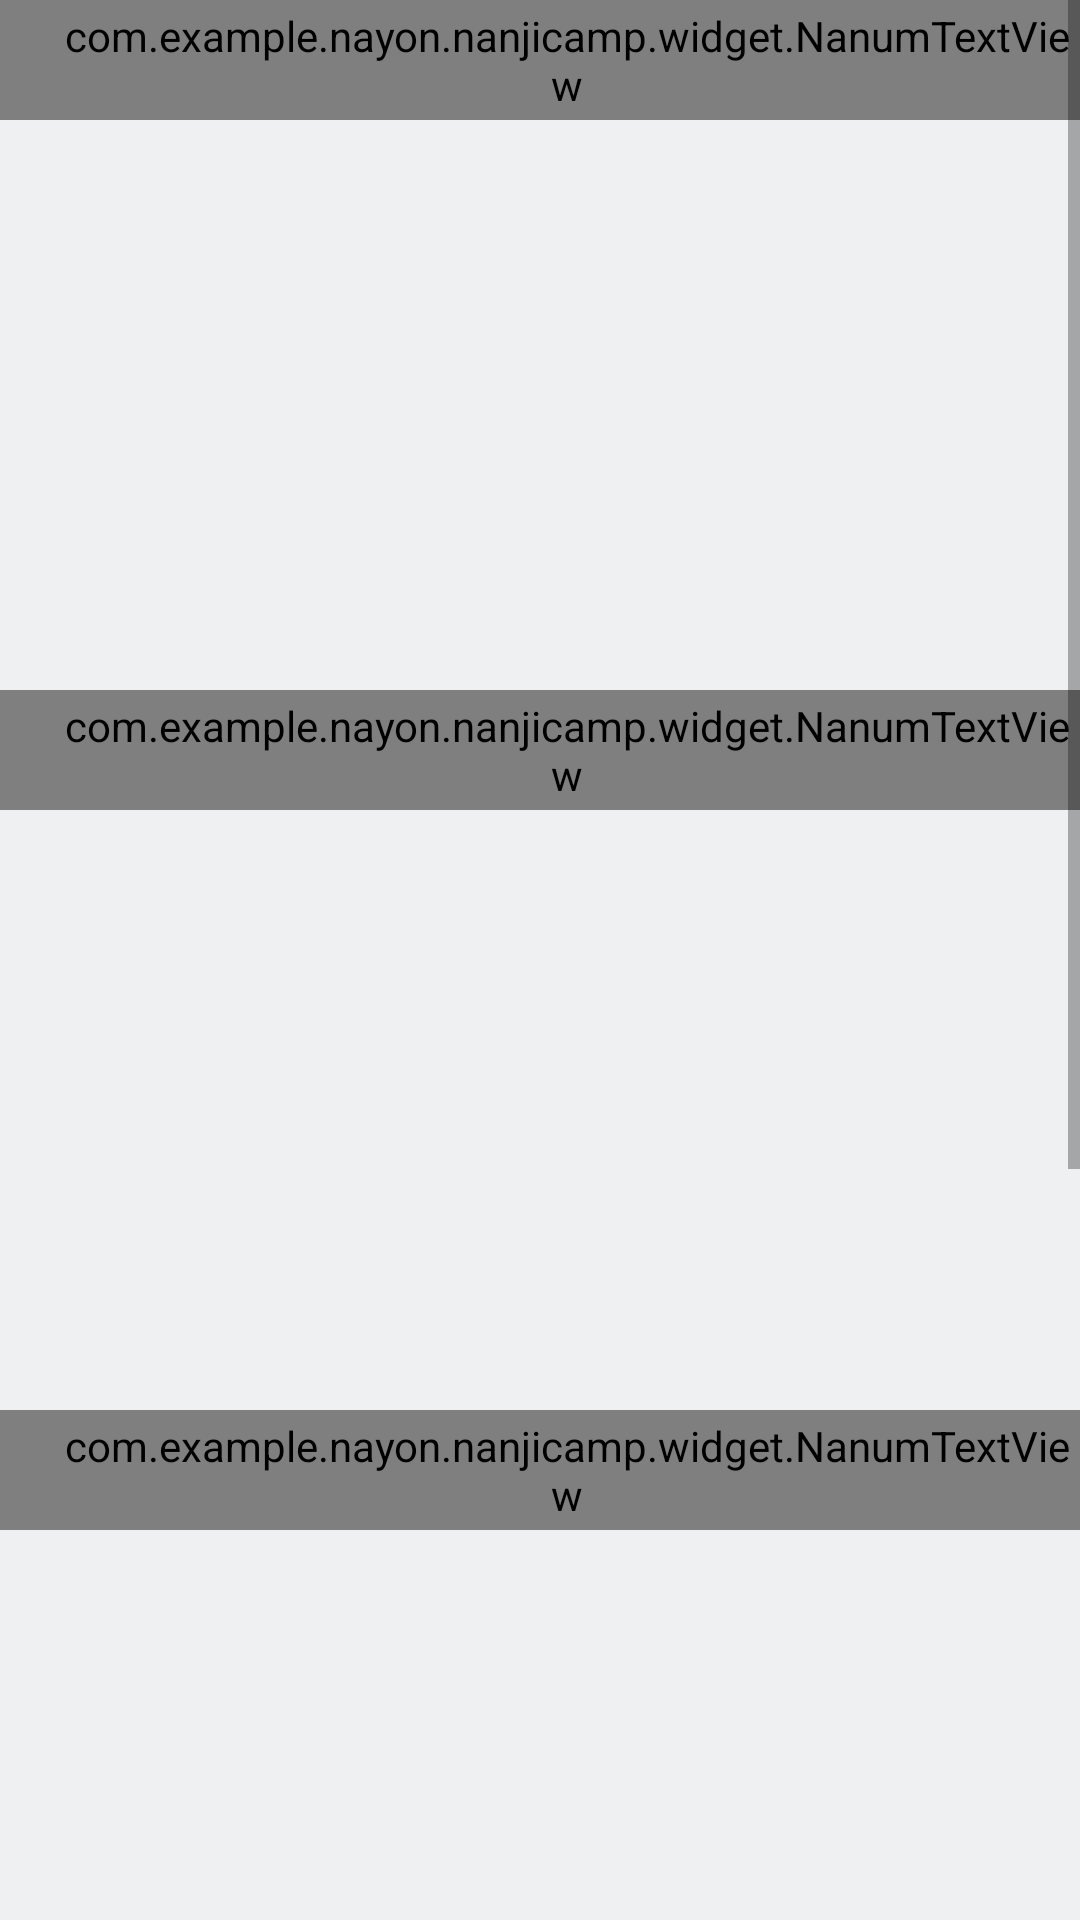

This screen was rendered from an Android layout file. Write that file and the resources it references.
<!-- AndroidManifest.xml: application theme AppTheme -->
<!-- res/layout/fragment_reserve_4.xml -->
<ScrollView xmlns:android="http://schemas.android.com/apk/res/android"
    android:layout_width="match_parent"
    android:layout_height="wrap_content"
    android:layout_marginTop="76dp"
    android:layout_marginBottom="70dp"
    android:background="@color/NanjiGray">

    <LinearLayout
        android:layout_width="match_parent"
        android:layout_height="match_parent"
        android:gravity="center_vertical"
        android:background="@color/NanjiGray"
        android:orientation="vertical">

        <com.example.nayon.nanjicamp.widget.NanumTextView
            android:id="@+id/textView3"
            android:layout_width="match_parent"
            android:layout_height="40dp"
            android:background="#00ffffff"
            android:gravity="center_vertical"
            android:paddingLeft="18dp"
            android:text="예약 확인"
            android:textColor="@color/NanjiTextGray"
            android:textSize="14dp" />

        <ImageView
            android:layout_width="match_parent"
            android:layout_height="190dp"
            android:scaleType="fitCenter"
            android:id="@+id/img_reserve_4_1"
            />
        


        <com.example.nayon.nanjicamp.widget.NanumTextView
            android:layout_width="match_parent"
            android:textColor="@color/NanjiTextGray"
            android:layout_height="40dp"
            android:background="#00ffffff"
            android:gravity="center_vertical"
            android:paddingLeft="18dp"
            android:text="할인수단 선택"
            android:textSize="14dp" />


        <ImageView
            android:id="@+id/img_reserve_4_2"
            android:layout_width="match_parent"
            android:layout_height="200dp"
            android:scaleType="fitCenter" />
        


        <com.example.nayon.nanjicamp.widget.NanumTextView
            android:layout_width="match_parent"
            android:layout_height="40dp"
            android:background="#00ffffff"
            android:gravity="center_vertical"
            android:paddingLeft="18dp"
            android:text="결제수단 선택"
            android:textColor="@color/NanjiTextGray"
            android:textSize="14dp" />


        <ImageView
            android:layout_width="match_parent"
            android:layout_height="180dp"
            android:scaleType="fitCenter"
            android:id="@+id/img_reserve_4_3"
            />
        




        <Space
            android:layout_width="match_parent"
            android:layout_height="25dp" />

        <ImageView
            android:layout_width="match_parent"
            android:layout_height="205dp"
            android:scaleType="fitCenter"
            android:id="@+id/img_reserve_4_4"/>
        

        <LinearLayout
            android:layout_width="match_parent"
            android:layout_height="20dp"
            android:layout_marginBottom="15dp"
            android:layout_marginTop="25dp"
            android:gravity="center_vertical"
            android:orientation="horizontal"
            android:paddingLeft="18dp">

            <ImageButton
                android:layout_width="18dp"
                android:layout_height="18dp"
                android:background="#00ffffff"
                android:scaleType="fitCenter"
                android:src="@drawable/btn_reserve_4_check" />

            <com.example.nayon.nanjicamp.widget.NanumTextView
                android:layout_width="wrap_content"
                android:layout_height="wrap_content"
                android:gravity="center_vertical"
                android:paddingLeft="9dp"
                android:text="결제 정보를 확인하였으며, 구매진행에 동의합니다."
                android:textColor="#808284"
                android:textSize="13dp" />

        </LinearLayout>

        <ImageButton
            android:layout_width="256dp"
            android:layout_height="56dp"
            android:id="@+id/btn_reserve_4_next"
            android:layout_gravity="center"
            android:layout_marginBottom="15dp"
            android:background="#00ffffff"
            android:scaleType="fitCenter"
            android:src="@drawable/btn_reserve_4_next" />


    </LinearLayout>
</ScrollView>
<!-- resources referenced by this layout -->
<resources>
  <color name="NanjiGray">#eff0f2</color>
  <color name="NanjiTextGray">#404041</color>
  <!-- drawable btn_reserve_4_check: png bitmap (drawable, 1189 bytes) -->
  <!-- drawable btn_reserve_4_next: png bitmap (drawable, 6208 bytes) -->
  <!-- drawable img_reserve_4_1: png bitmap (drawable, 34802 bytes) -->
  <!-- drawable img_reserve_4_2: png bitmap (drawable, 19730 bytes) -->
  <!-- drawable img_reserve_4_3: png bitmap (drawable, 33985 bytes) -->
  <!-- drawable img_reserve_4_4: png bitmap (drawable, 29598 bytes) -->
  <style name="AppTheme" parent="Theme.AppCompat.Light.NoActionBar">
          
          <item name="colorPrimary">@color/colorPrimary</item>
          <item name="colorPrimaryDark">@color/colorPrimaryDark</item>
          <item name="colorAccent">@color/colorAccent</item>
          <item name="android:windowTranslucentStatus">true</item>
      </style>
  <color name="colorPrimary">#3F51B5</color>
  <color name="colorPrimaryDark">#303F9F</color>
  <color name="colorAccent">#55404041</color>
</resources>
